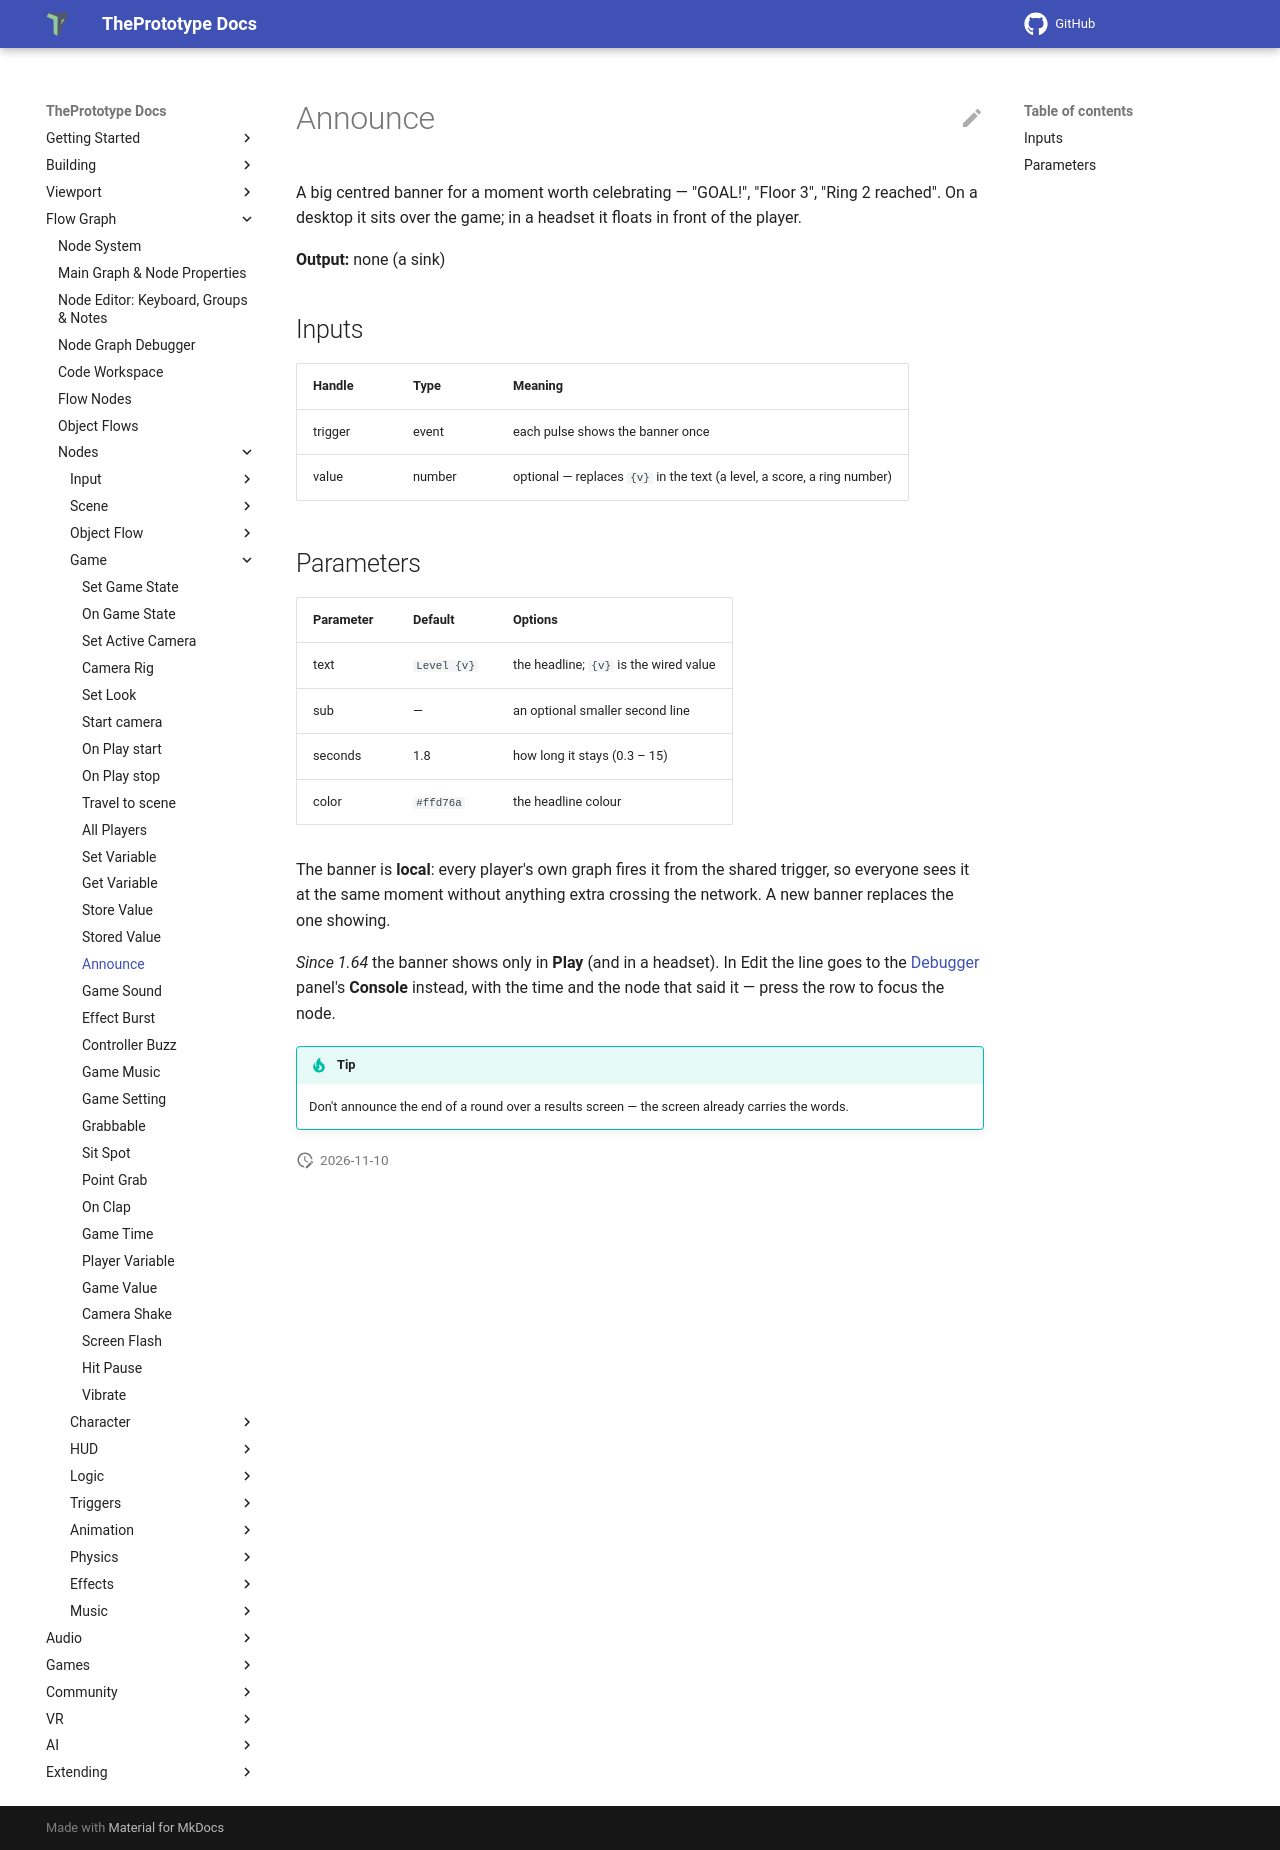

repository: theprototype-app/docs · page: nodes/announce/index.html · generator: mkdocs

# Announce

A big centred banner for a moment worth celebrating — "GOAL!", "Floor 3", "Ring 2 reached". On a
desktop it sits over the game; in a headset it floats in front of the player.

**Output:** none (a sink)

## Inputs

| Handle | Type | Meaning |
|---|---|---|
| trigger | event | each pulse shows the banner once |
| value | number | optional — replaces `{v}` in the text (a level, a score, a ring number) |

## Parameters

| Parameter | Default | Options |
|---|---|---|
| text | `Level {v}` | the headline; `{v}` is the wired value |
| sub | — | an optional smaller second line |
| seconds | 1.8 | how long it stays (0.3 – 15) |
| color | `#ffd76a` | the headline colour |

The banner is **local**: every player's own graph fires it from the shared trigger, so everyone
sees it at the same moment without anything extra crossing the network. A new banner replaces the
one showing.

*Since 1.64* the banner shows only in **Play** (and in a headset). In Edit the line goes to the
[Debugger](../debugger.md) panel's **Console** instead, with the time and the node that said it — press the row to
focus the node.

!!! tip
    Don't announce the end of a round over a results screen — the screen already carries the words.
